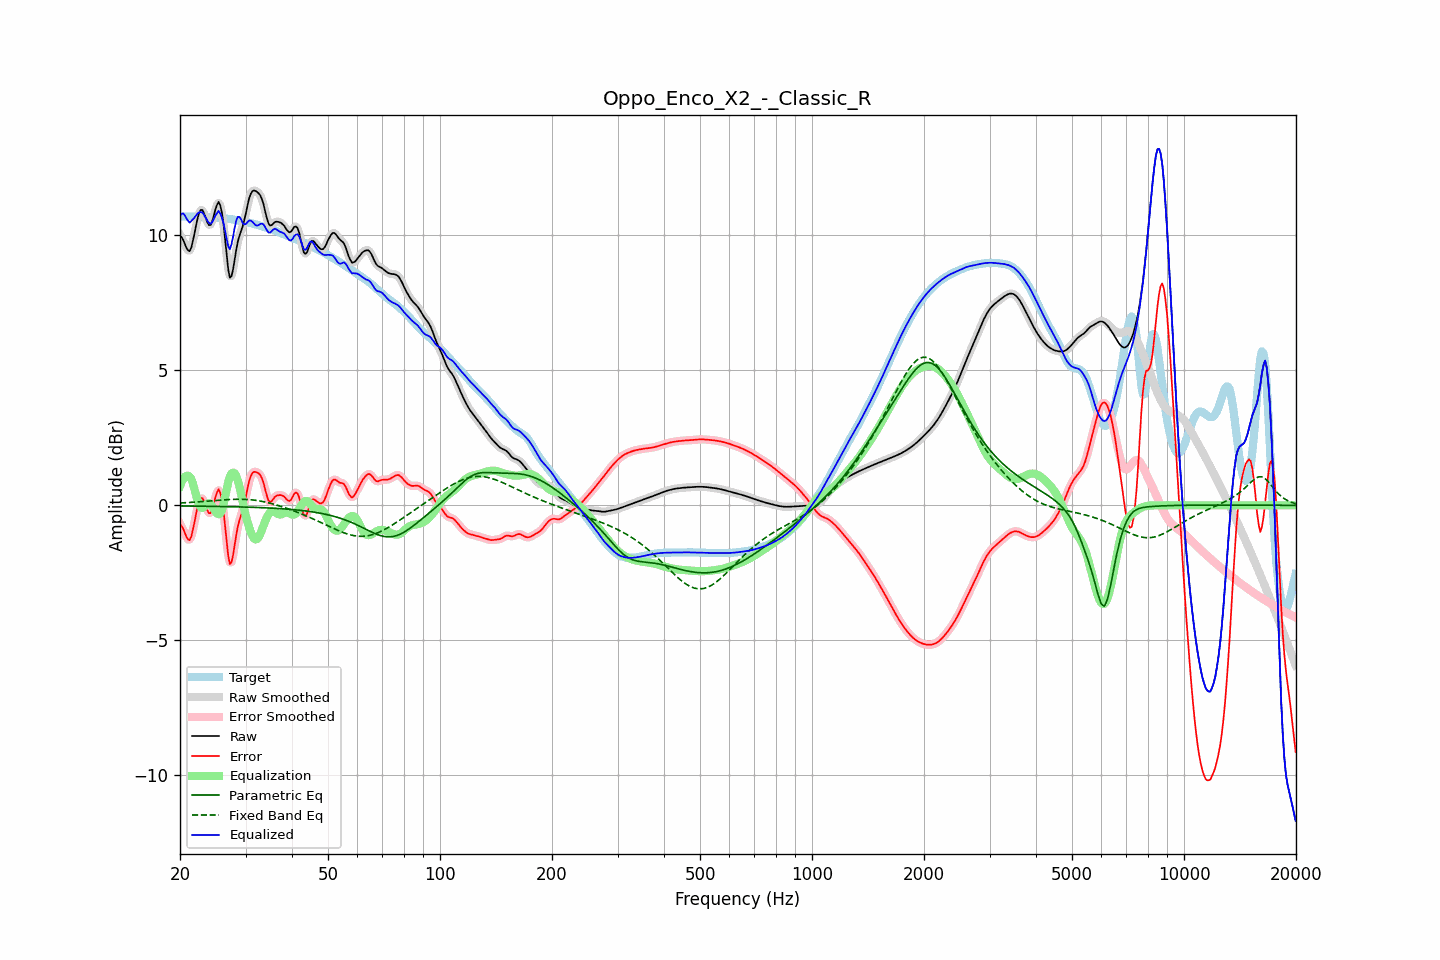

Source data for this figure (header and first rows):
frequency, raw, error, smoothed, error_smoothed, equalization, parametric_eq, fixed_band_eq, equalized_raw, equalized_smoothed, target
20.00, 9.99, -0.70, 10.02, -0.67, 0.71, -0.02, 0.09, 10.70, 10.73, 10.69
20.20, 9.93, -0.77, 9.90, -0.79, 0.86, -0.02, 0.09, 10.79, 10.76, 10.69
20.40, 9.82, -0.87, 9.79, -0.91, 0.98, -0.02, 0.09, 10.80, 10.76, 10.69
20.61, 9.68, -1.01, 9.68, -1.02, 1.05, -0.03, 0.10, 10.74, 10.73, 10.69
20.81, 9.53, -1.17, 9.53, -1.16, 1.09, -0.03, 0.10, 10.62, 10.63, 10.70
21.02, 9.44, -1.26, 9.43, -1.26, 1.09, -0.03, 0.10, 10.53, 10.53, 10.70
21.23, 9.41, -1.29, 9.44, -1.26, 1.06, -0.03, 0.11, 10.47, 10.49, 10.70
21.44, 9.54, -1.16, 9.55, -1.14, 0.98, -0.03, 0.11, 10.52, 10.54, 10.70
21.66, 9.78, -0.91, 9.77, -0.92, 0.81, -0.03, 0.11, 10.59, 10.58, 10.69
21.87, 10.06, -0.63, 10.06, -0.63, 0.59, -0.03, 0.12, 10.65, 10.66, 10.69
22.09, 10.36, -0.32, 10.36, -0.32, 0.37, -0.03, 0.12, 10.73, 10.73, 10.68
22.31, 10.64, -0.04, 10.63, -0.05, 0.16, -0.03, 0.13, 10.80, 10.79, 10.68
22.54, 10.84, 0.16, 10.83, 0.16, 0.01, -0.03, 0.13, 10.84, 10.84, 10.67
22.76, 10.94, 0.27, 10.93, 0.26, -0.08, -0.03, 0.13, 10.86, 10.85, 10.67
22.99, 10.93, 0.26, 10.91, 0.24, -0.10, -0.03, 0.14, 10.83, 10.81, 10.67
23.22, 10.80, 0.14, 10.80, 0.14, -0.06, -0.03, 0.14, 10.74, 10.74, 10.67
23.45, 10.64, -0.03, 10.64, -0.03, 0.00, -0.03, 0.15, 10.64, 10.64, 10.67
23.69, 10.48, -0.18, 10.48, -0.18, 0.06, -0.04, 0.15, 10.54, 10.54, 10.67
23.92, 10.37, -0.29, 10.39, -0.28, 0.08, -0.04, 0.16, 10.45, 10.47, 10.67
24.16, 10.38, -0.29, 10.40, -0.27, 0.05, -0.04, 0.16, 10.42, 10.44, 10.67
24.40, 10.50, -0.16, 10.52, -0.15, -0.02, -0.04, 0.17, 10.48, 10.49, 10.66
24.65, 10.72, 0.06, 10.71, 0.06, -0.12, -0.04, 0.17, 10.59, 10.59, 10.66
24.89, 10.95, 0.30, 10.95, 0.29, -0.22, -0.04, 0.18, 10.73, 10.73, 10.65
25.14, 11.12, 0.47, 11.13, 0.48, -0.30, -0.04, 0.18, 10.82, 10.83, 10.65
25.39, 11.23, 0.59, 11.19, 0.55, -0.33, -0.04, 0.19, 10.90, 10.86, 10.64
25.65, 11.11, 0.47, 11.11, 0.48, -0.30, -0.04, 0.19, 10.81, 10.81, 10.63
25.91, 10.86, 0.23, 10.85, 0.22, -0.19, -0.04, 0.20, 10.67, 10.66, 10.63
26.16, 10.45, -0.17, 10.42, -0.20, 0.02, -0.05, 0.20, 10.47, 10.44, 10.62
26.43, 9.88, -0.74, 9.87, -0.75, 0.29, -0.05, 0.20, 10.17, 10.16, 10.62
26.69, 9.28, -1.33, 9.27, -1.35, 0.59, -0.05, 0.21, 9.87, 9.85, 10.61
26.96, 8.74, -1.87, 8.77, -1.84, 0.85, -0.05, 0.21, 9.59, 9.62, 10.61
27.23, 8.43, -2.17, 8.49, -2.11, 1.05, -0.05, 0.21, 9.48, 9.55, 10.60
27.50, 8.48, -2.11, 8.49, -2.10, 1.17, -0.05, 0.22, 9.65, 9.66, 10.59
27.77, 8.73, -1.85, 8.72, -1.86, 1.21, -0.05, 0.22, 9.94, 9.93, 10.58
28.05, 9.09, -1.47, 9.08, -1.49, 1.18, -0.05, 0.22, 10.27, 10.26, 10.57
28.33, 9.46, -1.09, 9.44, -1.11, 1.08, -0.06, 0.22, 10.54, 10.52, 10.55
28.62, 9.77, -0.77, 9.75, -0.79, 0.92, -0.06, 0.22, 10.68, 10.66, 10.54
28.90, 9.98, -0.55, 9.98, -0.55, 0.69, -0.06, 0.22, 10.67, 10.67, 10.53
29.19, 10.16, -0.36, 10.16, -0.36, 0.42, -0.06, 0.22, 10.58, 10.58, 10.52
29.48, 10.32, -0.18, 10.35, -0.16, 0.13, -0.06, 0.22, 10.45, 10.47, 10.51
29.78, 10.56, 0.06, 10.56, 0.07, -0.16, -0.06, 0.22, 10.40, 10.41, 10.50
30.08, 10.81, 0.32, 10.82, 0.34, -0.40, -0.07, 0.22, 10.41, 10.43, 10.49
30.38, 11.10, 0.63, 11.10, 0.62, -0.62, -0.07, 0.22, 10.48, 10.48, 10.47
30.68, 11.36, 0.90, 11.34, 0.88, -0.82, -0.07, 0.21, 10.54, 10.52, 10.46
30.99, 11.53, 1.08, 11.52, 1.07, -0.99, -0.07, 0.21, 10.54, 10.53, 10.45
31.30, 11.62, 1.19, 11.62, 1.19, -1.13, -0.07, 0.20, 10.50, 10.49, 10.43
31.61, 11.65, 1.24, 11.65, 1.24, -1.22, -0.08, 0.19, 10.43, 10.43, 10.42
31.93, 11.64, 1.24, 11.64, 1.24, -1.26, -0.08, 0.19, 10.37, 10.38, 10.40
32.24, 11.60, 1.21, 11.61, 1.22, -1.25, -0.08, 0.18, 10.35, 10.36, 10.38
32.57, 11.55, 1.18, 11.55, 1.18, -1.17, -0.08, 0.17, 10.38, 10.38, 10.37
32.89, 11.47, 1.12, 11.46, 1.11, -1.05, -0.08, 0.16, 10.42, 10.41, 10.35
33.22, 11.32, 0.99, 11.32, 0.99, -0.90, -0.09, 0.15, 10.43, 10.42, 10.33
33.55, 11.14, 0.83, 11.12, 0.81, -0.74, -0.09, 0.13, 10.40, 10.38, 10.31
33.89, 10.88, 0.58, 10.88, 0.58, -0.59, -0.09, 0.12, 10.29, 10.29, 10.29
34.23, 10.64, 0.36, 10.64, 0.37, -0.45, -0.10, 0.11, 10.19, 10.19, 10.27
34.57, 10.44, 0.18, 10.46, 0.20, -0.34, -0.10, 0.09, 10.10, 10.12, 10.26
34.92, 10.36, 0.12, 10.37, 0.14, -0.27, -0.10, 0.08, 10.09, 10.11, 10.24
35.27, 10.37, 0.16, 10.37, 0.15, -0.22, -0.10, 0.06, 10.15, 10.15, 10.22
35.62, 10.42, 0.23, 10.42, 0.23, -0.22, -0.11, 0.05, 10.20, 10.20, 10.20
35.97, 10.49, 0.31, 10.47, 0.30, -0.25, -0.11, 0.03, 10.24, 10.23, 10.17
... 635 more rows
